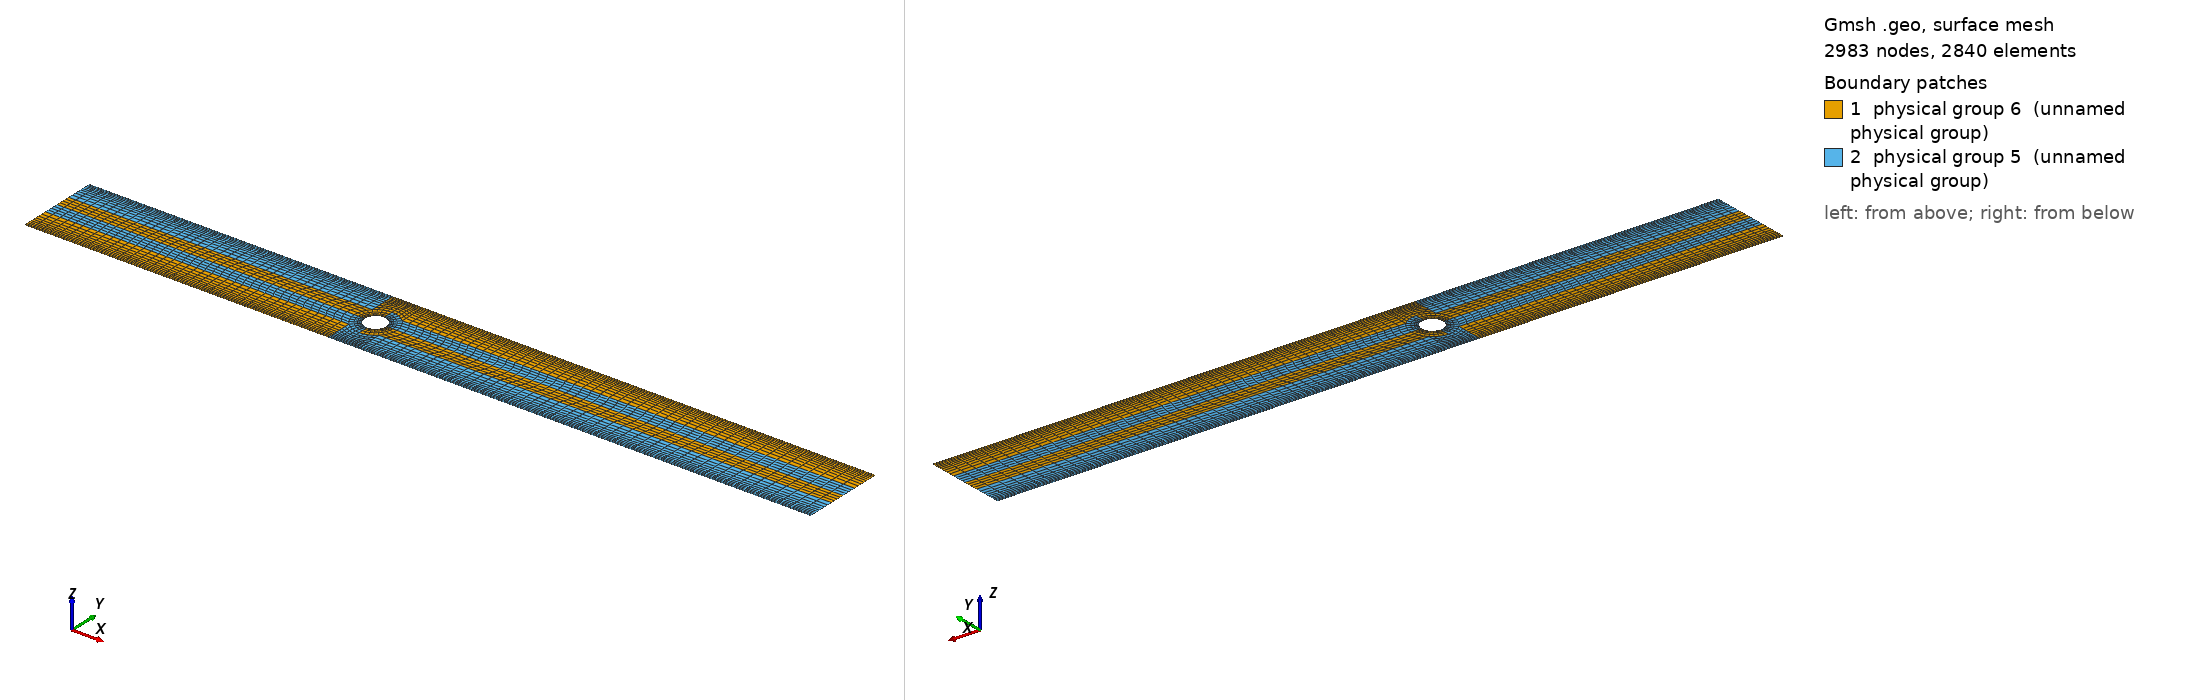

Gmsh geometry script, surface-meshed: 2983 nodes, 2840 surface elements. Boundary patches (legend numbers): 1 physical group 6 (unnamed physical group), 2 physical group 5 (unnamed physical group). Left view from above one corner, right view from below the opposite corner. Legend entries are the model's physical surfaces. The drawing asked Gmsh for element sizes between 1% and 20% of the model's largest extent; the script's own settings can give other sizes.

=== cyl.geo (drawn) ===

lc = 0.02;

d = 0.1;
r = 0.5*d;

h = 2*d;
assym = 0.0;

l1 = 15*d;
l2 = 22*d;

n = 2;
nl1 = 40; // along x before cylinder
nl2 = 50;
nr  = 5;  // along radius
nw  = 10; // normal to side wall

nc = 4; // around cylinder

//nz = 30;
nz = 1;

Point(1) = {0,0,0,lc};
Point(2) = {0,r,0,lc};
Point(3) = {r,0,0,lc};
Point(4) = {-r,0,0,lc};
Point(5) = {-l1,0,0,lc};
Point(6) = {l2,0,0,lc};
Point(7) = {-l1,h,0,lc};
Point(8) = {l2,h,0,lc};
Point(9) = {2*r,0.0,0,lc};
Point(10) = {-2*r,0.0,0,lc};
Point(11) = {0.0,2*r,0,lc};
Point(12) = {0.0,h,0,lc};
Point(13) = {r*Sin(Pi/4),r*Sin(Pi/4),0,lc};
Point(14) = {-r*Sin(Pi/4),r*Sin(Pi/4),0,lc};
Point(15) = {2*r*Sin(Pi/4),2*r*Sin(Pi/4),0,lc};
Point(16) = {-2*r*Sin(Pi/4),2*r*Sin(Pi/4),0,lc};
Point(17) = {l2,2*r*Sin(Pi/4),0,lc};
Point(18) = {-l1,2*r*Sin(Pi/4),0,lc};
Point(19) = {2*r*Sin(Pi/4),h,0,lc};
Point(20) = {-2*r*Sin(Pi/4),h,0,lc};

Circle(1) = {15,1,11};
Circle(2) = {13,1,2};
Circle(3) = {2,1,14};
Circle(4) = {11,1,16};
Circle(5) = {16,1,10};
Circle(6) = {14,1,4};
Circle(7) = {13,1,3};
Circle(8) = {15,1,9};
Line(9) = {9,3};
Line(10) = {15,13};
Line(11) = {11,2};
Line(12) = {16,14};
Line(13) = {10,4};
Line(14) = {12,11};
Line(15) = {19,15};
Line(16) = {12,19};
Line(17) = {19,8};
Line(18) = {8,17};
Line(19) = {17,15};
Line(20) = {6,9};
Line(21) = {6,17};
Line(22) = {16,20};
Line(23) = {20,12};
Line(24) = {10,5};
Line(25) = {5,18};
Line(26) = {18,16};
Line(27) = {7,18};
Line(28) = {20,7};

Line Loop(29) = {17,18,19,-15};
Plane Surface(30) = {29};
Line Loop(31) = {21,19,8,-20};
Plane Surface(32) = {31};
Line Loop(33) = {10,7,-9,-8};
Plane Surface(34) = {33};
Line Loop(35) = {1,11,-2,-10};
Plane Surface(36) = {35};
Line Loop(37) = {16,15,1,-14};
Plane Surface(38) = {37};
Line Loop(39) = {4,22,23,14};
Plane Surface(40) = {39};
Line Loop(41) = {11,3,-12,-4};
Plane Surface(42) = {41};
Line Loop(43) = {6,-13,-5,12};
Plane Surface(44) = {43};
Line Loop(45) = {26,5,24,25};
Plane Surface(46) = {45};
Line Loop(47) = {28,27,26,22};
Plane Surface(48) = {47};

Symmetry { 0.0,1.0,0.0,0.0 } {
  Duplicata { Surface{32}; }
}

Symmetry { 0.0,1.0,0.0,0.0 } {
  Duplicata { Surface{34}; }
}

Symmetry { 0.0,1.0,0.0,0.0 } {
  Duplicata { Surface{36}; }
}

Symmetry { 0.0,1.0,0.0,0.0 } {
  Duplicata { Surface{42}; }
}

Symmetry { 0.0,1.0,0.0,0.0 } {
  Duplicata { Surface{44}; }
}

Symmetry { 0.0,1.0,0.0,0.0 } {
  Duplicata { Surface{46}; }
}

Symmetry { 0.0,1.0,0.0,0.0 } {
  Duplicata { Surface{48}; }
}

Symmetry { 0.0,1.0,0.0,0.0 } {
  Duplicata { Surface{40}; }
}

Symmetry { 0.0,1.0,0.0,0.0 } {
  Duplicata { Surface{38}; }
}

Symmetry { 0.0,1.0,0.0,0.0 } {
  Duplicata { Surface{30}; }
}

Translate {0.0,assym,0.0} {
  Point{7};
}

Translate {0.0,assym,0.0} {
  Point{20};
}

Translate {0.0,assym,0.0} {
  Point{12};
}

Translate {0.0,assym,0.0} {
  Point{19};
}

Translate {0.0,assym,0.0} {
  Point{8};
}

Transfinite Line {28,26,24,70,75} = nl1+1 Using Progression 1.0;

Transfinite Line {17} = nl2+1 Using Progression 1.0/0.99;
Transfinite Line {19} = nl2+1 Using Progression 0.99;
Transfinite Line {20} = nl2+1 Using Progression 0.99;
Transfinite Line {51} = nl2+1 Using Progression 0.99;
Transfinite Line {88} = nl2+1 Using Progression 1.0/0.99;

// radially away from cylinder
Transfinite Line{-9,-10,-11,-12,-13,63,-58,-54} = nr+1 Using Progression 1.5;

Transfinite Line {18,21,8,15,14,22,27,25,5,6,7,4,3,2,1,16,23} = nc+1 Using Progression 1.0;

Transfinite Line {50,89,52,86,55,59,57,85,62,64,82,78,68,73,76,66} = nc+1 Using Progression 1.0;

// wall normal
Transfinite Line{27,-22,14,15,18} = nw+1 Using Progression 1.15;
Transfinite Line {76,-78,83,86,89} = nw+1 Using Progression 1.15;

Transfinite Surface {30} = {17,8,19,15};
Transfinite Surface {32} = {17,15,9,6};
Transfinite Surface {34} = {15,13,3,9};
Transfinite Surface {36} = {13,15,11,2};
Transfinite Surface {38} = {11,15,19,12};
Transfinite Surface {40} = {11,12,20,16};
Transfinite Surface {42} = {2,11,16,14};
Transfinite Surface {44} = {4,14,16,10};
Transfinite Surface {46} = {10,16,18,5};
Transfinite Surface {48} = {18,16,20,7};

Recombine Surface {30,32,34,36,38,40,42,44,46,48};

Transfinite Surface {49} = {6,22,26,9};
Transfinite Surface {53} = {3,9,26,28};
Transfinite Surface {56} = {28,26,31,35};
Transfinite Surface {60} = {42,35,31,46};
Transfinite Surface {65} = {10,4,42,46};
Transfinite Surface {69} = {5,10,46,47};
Transfinite Surface {74} = {47,46,48,49};
Transfinite Surface {79} = {46,31,60,48};
Transfinite Surface {84} = {31,26,62,60};
Transfinite Surface {87} = {22,64,62,26};

Recombine Surface {49,53,56,60,65,69,74,79,84,87};

Physical Surface(5) = {32,34,36,48,60,65,69,79,84,87};
//Physical Surface(200) = {30,38,40,42,44,46,49,53,56,74};
Physical Surface(6) = {-30,-38,-40,-42,-44,-46,-49,-53,-56,-74};

//Geometry.Normals = 100;

Physical Line(1) = {27, 25, 73, 76};          // inflow
Physical Line(2) = {2,3,6,66,62,59,55,7};     // cylinder
Physical Line(3) = {28,23,16,75,82,85,17,88}; // top+bottom
Physical Line(4) = {18,21,50,89};             // outflow
